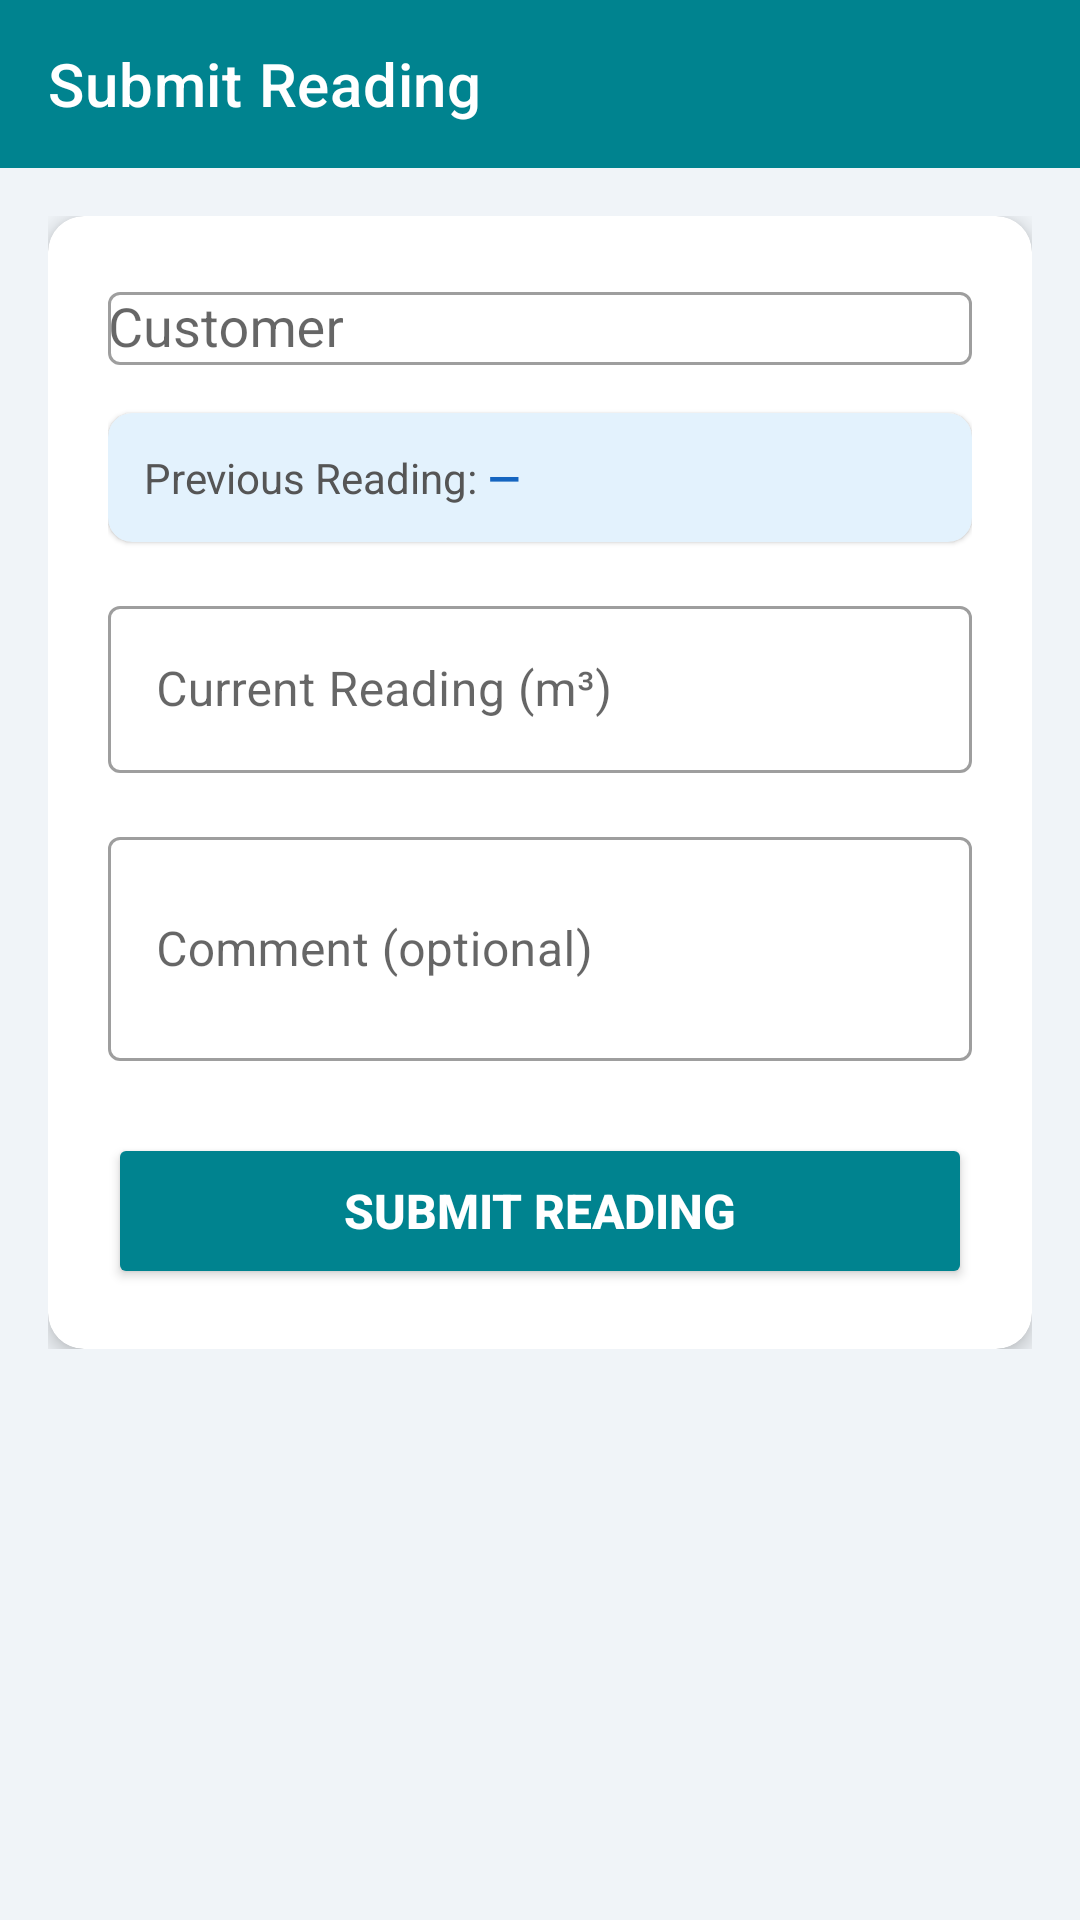

Here is an Android app screen rendered from its layout file. Give the layout XML and the strings, colors and styles it references.
<!-- AndroidManifest.xml: application theme Theme.KiweluWater -->
<!-- res/layout/activity_add_reading.xml -->
<?xml version="1.0" encoding="utf-8"?>
<LinearLayout xmlns:android="http://schemas.android.com/apk/res/android"
    xmlns:app="http://schemas.android.com/apk/res-auto"
    android:layout_width="match_parent" android:layout_height="match_parent"
    android:orientation="vertical" android:background="#f0f4f8">

    <androidx.appcompat.widget.Toolbar
        android:id="@+id/toolbar" android:layout_width="match_parent"
        android:layout_height="?attr/actionBarSize" android:background="#00838f"
        app:titleTextColor="#fff" app:title="Submit Reading"/>

    <ScrollView android:layout_width="match_parent" android:layout_height="match_parent">
        <LinearLayout android:layout_width="match_parent" android:layout_height="wrap_content"
            android:orientation="vertical" android:padding="16dp">

            <com.google.android.material.card.MaterialCardView
                android:layout_width="match_parent" android:layout_height="wrap_content"
                app:cardCornerRadius="12dp" app:cardElevation="4dp">
                <LinearLayout android:layout_width="match_parent" android:layout_height="wrap_content"
                    android:orientation="vertical" android:padding="20dp">

                    <com.google.android.material.textfield.TextInputLayout
                        android:layout_width="match_parent" android:layout_height="wrap_content"
                        android:hint="Customer" android:layout_marginBottom="16dp"
                        style="@style/Widget.MaterialComponents.TextInputLayout.OutlinedBox">
                        <AutoCompleteTextView
                            android:id="@+id/acCustomer" android:layout_width="match_parent"
                            android:layout_height="wrap_content" android:completionThreshold="1"/>
                    </com.google.android.material.textfield.TextInputLayout>

                    <com.google.android.material.card.MaterialCardView
                        android:layout_width="match_parent" android:layout_height="wrap_content"
                        android:layout_marginBottom="16dp" app:cardBackgroundColor="#e3f2fd"
                        app:cardCornerRadius="8dp">
                        <LinearLayout android:layout_width="match_parent" android:layout_height="wrap_content"
                            android:padding="12dp" android:orientation="horizontal">
                            <TextView android:text="Previous Reading: " android:textColor="#555"
                                android:layout_width="wrap_content" android:layout_height="wrap_content"/>
                            <TextView android:id="@+id/tvPrevReading" android:text="—"
                                android:textStyle="bold" android:textColor="#1565C0"
                                android:layout_width="wrap_content" android:layout_height="wrap_content"/>
                        </LinearLayout>
                    </com.google.android.material.card.MaterialCardView>

                    <com.google.android.material.textfield.TextInputLayout
                        android:layout_width="match_parent" android:layout_height="wrap_content"
                        android:hint="Current Reading (m³)" android:layout_marginBottom="16dp"
                        style="@style/Widget.MaterialComponents.TextInputLayout.OutlinedBox">
                        <com.google.android.material.textfield.TextInputEditText
                            android:id="@+id/etCurrentReading" android:layout_width="match_parent"
                            android:layout_height="wrap_content" android:inputType="numberDecimal"/>
                    </com.google.android.material.textfield.TextInputLayout>

                    <com.google.android.material.textfield.TextInputLayout
                        android:layout_width="match_parent" android:layout_height="wrap_content"
                        android:hint="Comment (optional)" android:layout_marginBottom="24dp"
                        style="@style/Widget.MaterialComponents.TextInputLayout.OutlinedBox">
                        <com.google.android.material.textfield.TextInputEditText
                            android:id="@+id/etComment" android:layout_width="match_parent"
                            android:layout_height="wrap_content" android:inputType="textMultiLine"
                            android:lines="2"/>
                    </com.google.android.material.textfield.TextInputLayout>

                    <ProgressBar android:id="@+id/progressBar" android:layout_width="wrap_content"
                        android:layout_height="wrap_content" android:layout_gravity="center"
                        android:visibility="gone" android:layout_marginBottom="8dp"/>

                    <Button android:id="@+id/btnSubmit" android:layout_width="match_parent"
                        android:layout_height="52dp" android:text="Submit Reading"
                        android:backgroundTint="#00838f" android:textColor="#fff"
                        android:textStyle="bold" android:textSize="16sp"/>
                </LinearLayout>
            </com.google.android.material.card.MaterialCardView>
        </LinearLayout>
    </ScrollView>
</LinearLayout>
<!-- resources referenced by this layout -->
<resources>
  <style name="Theme.KiweluWater" parent="Theme.MaterialComponents.Light.NoActionBar">
          <item name="colorPrimary">#1565C0</item>
          <item name="colorPrimaryVariant">#0D47A1</item>
          <item name="colorOnPrimary">#FFFFFF</item>
          <item name="colorSecondary">#4fc3f7</item>
          <item name="colorOnSecondary">#000000</item>
          <item name="android:statusBarColor">#0D47A1</item>
      </style>
</resources>
